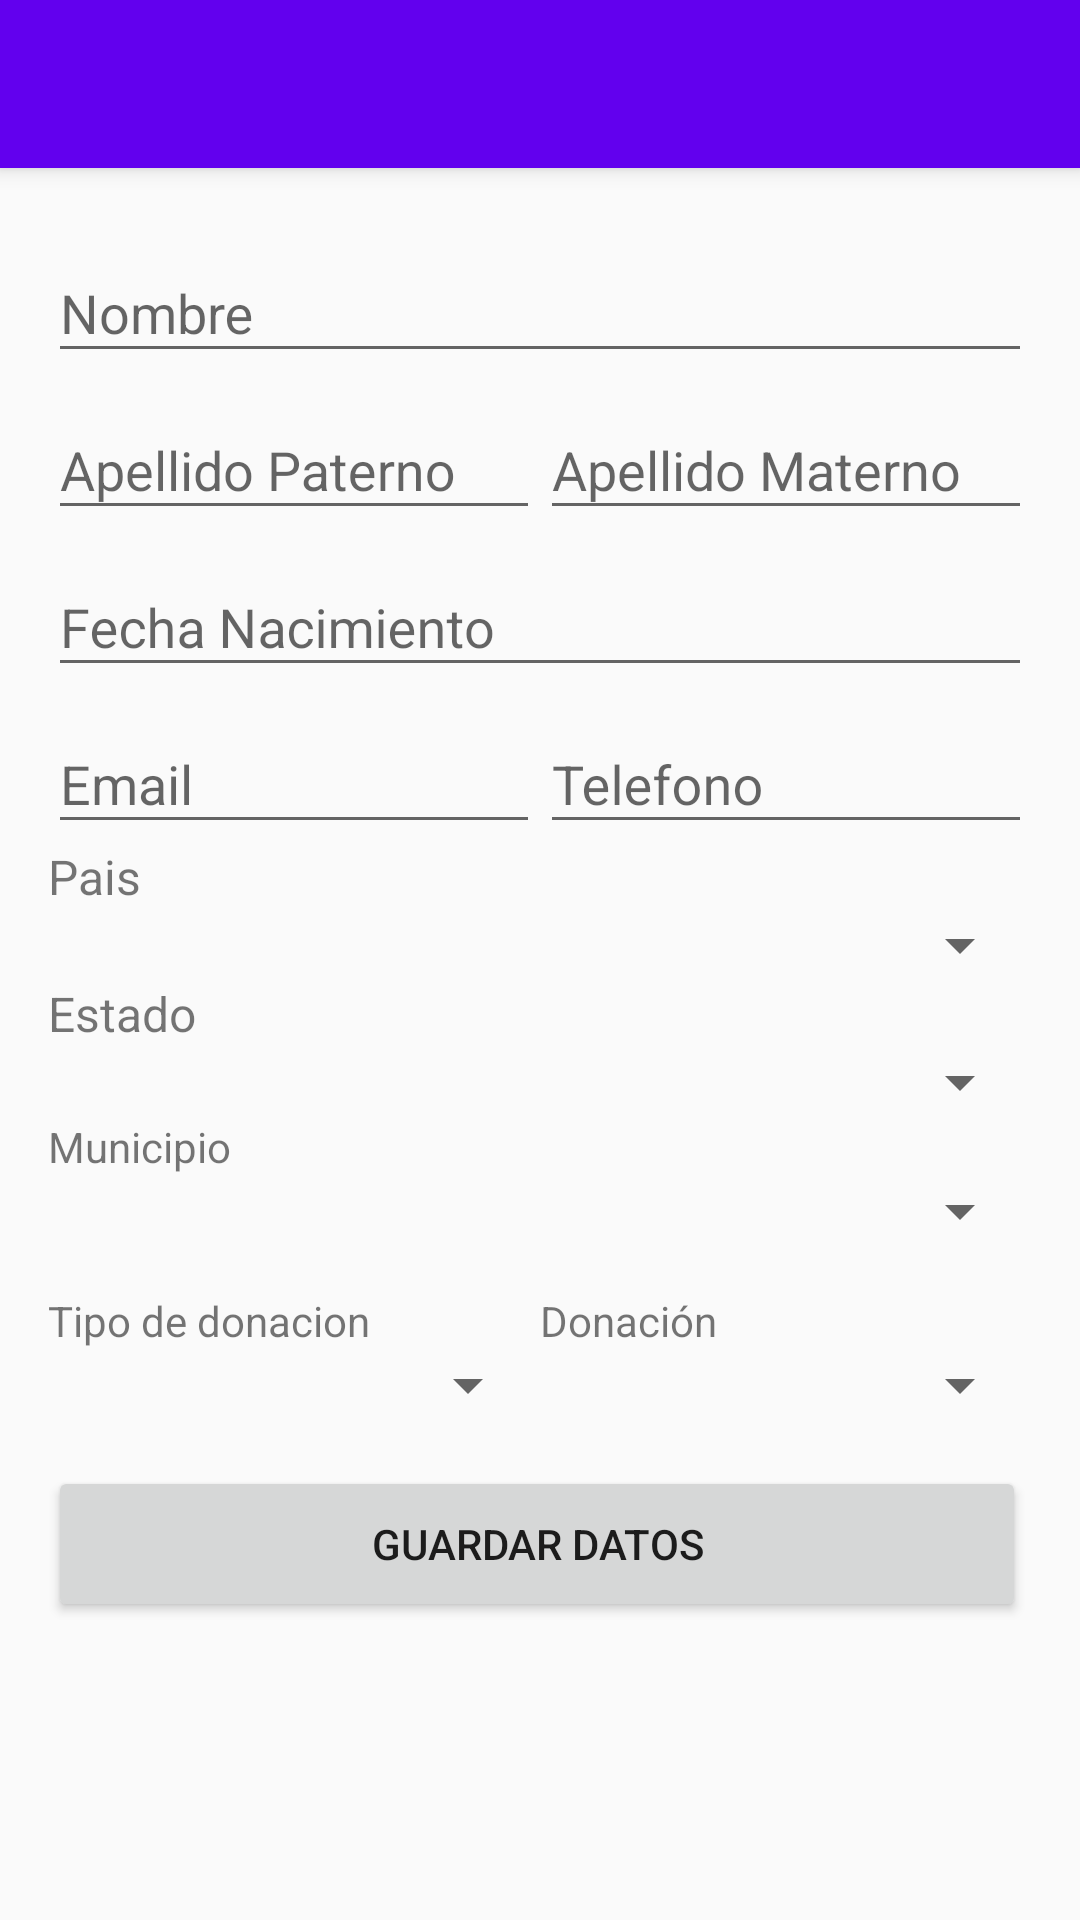

The Android layout XML behind this screen, and the referenced resources:
<!-- AndroidManifest.xml: activity theme ToolBarTheme.Base -->
<!-- res/layout/activity_registro.xml -->
<?xml version="1.0" encoding="utf-8"?>
<LinearLayout xmlns:android="http://schemas.android.com/apk/res/android"
    xmlns:app="http://schemas.android.com/apk/res-auto"
    xmlns:tools="http://schemas.android.com/tools"
    android:layout_width="match_parent"
    android:layout_height="match_parent"
    android:orientation="vertical"
    tools:context="com.example.lenni.donadoresapplication.RegistroActivity">

    <android.support.v7.widget.Toolbar
        android:id="@+id/toolbar"
        android:layout_width="match_parent"
        android:layout_height="?attr/actionBarSize"
        android:background="?attr/colorPrimary"
        android:elevation="4dp"
        android:theme="@style/ThemeOverlay.AppCompat.ActionBar"
        app:popupTheme="@style/ThemeOverlay.AppCompat.Light"
        ></android.support.v7.widget.Toolbar>

    <ScrollView
        android:padding="16dp"
        android:layout_width="match_parent"
        android:layout_height="wrap_content">

        <LinearLayout
            android:layout_width="match_parent"
            android:layout_height="wrap_content"
            android:orientation="vertical">

            <android.support.design.widget.TextInputLayout
                android:id="@+id/layoutNombre"
                android:layout_width="match_parent"
                android:layout_height="wrap_content"
                android:hint="Nombre">

                <android.support.design.widget.TextInputEditText
                    android:id="@+id/txtNombre"
                    android:layout_width="match_parent"
                    android:layout_height="wrap_content" />
            </android.support.design.widget.TextInputLayout>
            
            <LinearLayout
                android:layout_width="match_parent"
                android:layout_height="wrap_content"
                android:layout_gravity="center_horizontal"
                android:orientation="horizontal">

                <android.support.design.widget.TextInputLayout
                    android:layout_width="0dp"
                    android:layout_height="wrap_content"
                    android:layout_weight="5"
                    android:hint="Apellido Paterno">

                    <android.support.design.widget.TextInputEditText
                        android:id="@+id/txtAP"
                        android:layout_width="match_parent"
                        android:layout_height="wrap_content" />
                </android.support.design.widget.TextInputLayout>

                <android.support.design.widget.TextInputLayout
                    android:id="@+id/layout_ap"
                    android:layout_width="0dp"
                    android:layout_height="wrap_content"
                    android:layout_weight="5"
                    android:hint="Apellido Materno">

                    <android.support.design.widget.TextInputEditText
                        android:id="@+id/txtAM"
                        android:layout_width="match_parent"
                        android:layout_height="wrap_content" />
                </android.support.design.widget.TextInputLayout>
            </LinearLayout>
            <android.support.design.widget.TextInputLayout
                android:focusable="false"
                android:id="@+id/layout_fechaNacimiento"
                android:layout_width="match_parent"
                android:layout_height="wrap_content"
                android:hint="Fecha Nacimiento">

                <android.support.design.widget.TextInputEditText
                    android:id="@+id/txtFechaNacimiento"
                    android:focusable="false"
                    android:layout_width="match_parent"
                    android:layout_height="wrap_content"
                    android:clickable="true"
                    android:editable="false" />
            </android.support.design.widget.TextInputLayout>
            
            <LinearLayout
                android:layout_width="match_parent"
                android:layout_height="wrap_content"
                android:orientation="horizontal">
                <android.support.design.widget.TextInputLayout
                    android:id="@+id/layoutEmail"
                    android:layout_width="0dp"
                    android:layout_height="wrap_content"
                    android:layout_weight="5"
                    android:hint="Email">

                    <android.support.design.widget.TextInputEditText
                        android:id="@+id/txtEmail"
                        android:layout_width="match_parent"
                        android:layout_height="wrap_content"
                        android:inputType="textEmailAddress" />
                </android.support.design.widget.TextInputLayout>

                <android.support.design.widget.TextInputLayout
                    android:id="@+id/layoutTel"
                    android:layout_width="0dp"
                    android:layout_height="wrap_content"
                    android:layout_weight="5"
                    android:hint="Telefono">

                    <android.support.design.widget.TextInputEditText
                        android:id="@+id/txtTelefono"
                        android:layout_width="match_parent"
                        android:layout_height="wrap_content"
                        android:inputType="phone"
                        android:maxLines="1"
                        android:singleLine="true" />
                </android.support.design.widget.TextInputLayout>
            </LinearLayout>

            <TextView
                android:textSize="16dp"
                android:layout_width="match_parent"
                android:layout_height="wrap_content"
                android:text="Pais" />
            <Spinner
                android:id="@+id/spPais"
                android:layout_width="match_parent"
                android:layout_height="wrap_content"
                ></Spinner>
            <TextView
                android:textSize="16dp"
                android:layout_width="match_parent"
                android:layout_height="wrap_content"
                android:text="Estado" />
            <Spinner
                android:id="@+id/spEstado"
                android:layout_width="match_parent"
                android:layout_height="wrap_content"
              ></Spinner>
            <TextView
                android:layout_width="match_parent"
                android:layout_height="wrap_content"
                android:text="Municipio" />

                <Spinner
                    android:id="@+id/spMunicipio"
                    android:layout_width="match_parent"
                    android:layout_height="wrap_content"
                    ></Spinner>

            <LinearLayout
                android:layout_marginTop="15dp"
                android:orientation="horizontal"
                android:layout_width="match_parent"
                android:layout_height="wrap_content">
                <TextView
                    android:text="Tipo de donacion"
                    android:layout_weight="5"
                    android:layout_width="0dp"
                    android:layout_height="wrap_content" />
                <TextView
                    android:text="Donación"
                    android:layout_weight="5"
                    android:layout_width="0dp"
                    android:layout_height="wrap_content" />
            </LinearLayout>
            <LinearLayout
                android:orientation="horizontal"
                android:layout_width="match_parent"
                android:layout_height="wrap_content">
                <Spinner
                    android:id="@+id/spTipoDonacion"
                    android:layout_width="0dp"
                    android:layout_weight="5"
                    android:layout_height="wrap_content"></Spinner>
                <Spinner
                    android:id="@+id/spDonacion"
                    android:layout_width="0dp"
                    android:layout_weight="5"
                    android:layout_height="wrap_content"></Spinner>
            </LinearLayout>
            <Button
                android:layout_marginTop="15dp"
                android:id="@+id/btn_guardar"
                android:layout_weight="1"
                android:layout_width="match_parent"
                android:layout_height="52dp"
                android:text="Guardar Datos"

                android:layout_marginRight="2dp"
                android:layout_marginEnd="2dp"
                />

        </LinearLayout>


    </ScrollView>

</LinearLayout>
<!-- resources referenced by this layout -->
<resources>
  <style name="ToolBarTheme.Base" parent="Theme.AppCompat.Light.DarkActionBar">
          <item name="windowNoTitle">true</item>
          <item name="windowActionBar">false</item>
  
          <item name="colorPrimary">@color/colorPrimary</item>
          <item name="colorPrimaryDark">@color/colorPrimaryDark</item>
          <item name="colorAccent">@color/colorAccent</item>
      </style>
  <!-- not gathered from this repository: default colours our renderer supplied (Android Studio template values) -->
  <color name="colorPrimary">#FF6200EE</color>
  <color name="colorPrimaryDark">#FF3700B3</color>
  <color name="colorAccent">#FF03DAC5</color>
</resources>
